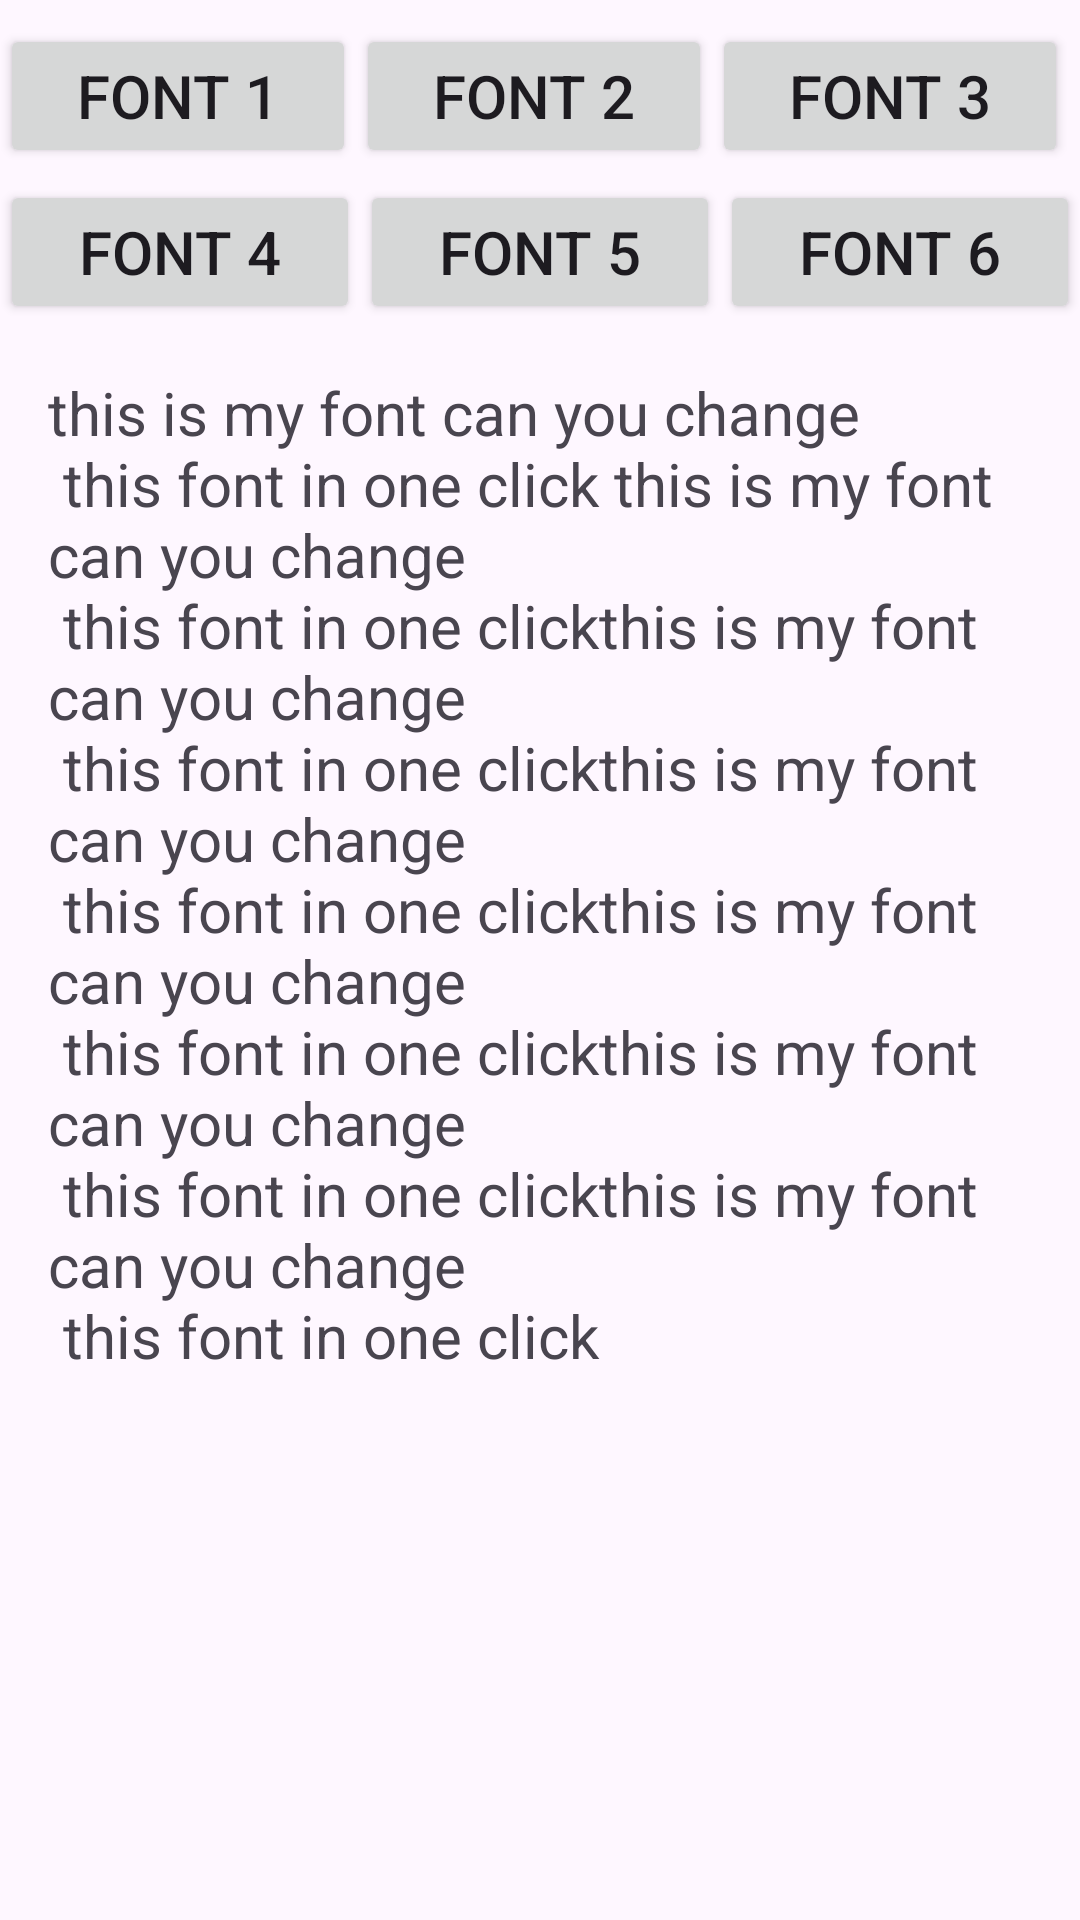

Produce the Android XML layout that renders to this screen, including the resource entries it uses.
<!-- AndroidManifest.xml: application theme Theme.Android_POC -->
<!-- res/layout/activity_font.xml -->
<?xml version="1.0" encoding="utf-8"?>
<LinearLayout xmlns:android="http://schemas.android.com/apk/res/android"
    xmlns:tools="http://schemas.android.com/tools"
    android:id="@+id/main"
    android:layout_width="match_parent"
    android:layout_height="match_parent"
    android:layout_margin="8dp"
    android:orientation="vertical"
    tools:context=".activity.PermissionActivity">

    <LinearLayout
        android:layout_width="match_parent"
        android:layout_height="wrap_content"
        android:orientation="horizontal"
        android:layout_marginTop="8dp"
        android:layout_marginEnd="4dp"
        android:weightSum="3">

        <Button
            android:id="@+id/btn_font1"
            android:layout_width="0dp"
            android:layout_height="wrap_content"
            android:layout_weight="1"
            android:text="font 1"
            android:textSize="20sp" />

        <Button
            android:id="@+id/btn_font2"
            android:layout_width="0dp"
            android:layout_height="wrap_content"
            android:layout_weight="1"
            android:text="font 2"
            android:textSize="20sp" />
        <Button
            android:id="@+id/btn_font3"
            android:layout_width="0dp"
            android:layout_height="wrap_content"
            android:layout_weight="1"
            android:text="font 3"
            android:textSize="20sp" />
    </LinearLayout>

    <LinearLayout
        android:layout_width="match_parent"
        android:layout_height="wrap_content"
        android:orientation="horizontal"
        android:layout_marginTop="4dp"
        android:weightSum="3">

        <Button
            android:id="@+id/btn_font4"
            android:layout_width="0dp"
            android:layout_height="wrap_content"
            android:layout_weight="1"
            android:text="font 4"
            android:textSize="20sp" />

        <Button
            android:id="@+id/btn_font5"
            android:layout_width="0dp"
            android:layout_height="wrap_content"
            android:layout_weight="1"
            android:text="font 5"
            android:textSize="20sp" />
        <Button
            android:id="@+id/btn_font6"
            android:layout_width="0dp"
            android:layout_height="wrap_content"
            android:layout_weight="1"
            android:text="font 6"
            android:textSize="20sp" />
    </LinearLayout>

    <LinearLayout
        android:layout_margin="16dp"
        android:layout_width="match_parent"
        android:layout_height="wrap_content"
        android:id="@+id/ll2">

        <ScrollView
            android:layout_width="match_parent"
            android:layout_height="wrap_content">
        <TextView
            android:id="@+id/tv_text"
            android:layout_width="match_parent"
            android:layout_height="wrap_content"
            android:text="@string/this_is_my_font_can_you_change_n_this_font_in_one_click_this_is_my_font_can_you_change_n_this_font_in_one_clickthis_is_my_font_can_you_change_n_this_font_in_one_clickthis_is_my_font_can_you_change_n_this_font_in_one_clickthis_is_my_font_can_you_change_n_this_font_in_one_clickthis_is_my_font_can_you_change_n_this_font_in_one_clickthis_is_my_font_can_you_change_n_this_font_in_one_click"
            android:textSize="20sp"/>
        </ScrollView>


    </LinearLayout>



</LinearLayout>
<!-- resources referenced by this layout -->
<resources>
  <string name="this_is_my_font_can_you_change_n_this_font_in_one_click_this_is_my_font_can_you_change_n_this_font_in_one_clickthis_is_my_font_can_you_change_n_this_font_in_one_clickthis_is_my_font_can_you_change_n_this_font_in_one_clickthis_is_my_font_can_you_change_n_this_font_in_one_clickthis_is_my_font_can_you_change_n_this_font_in_one_clickthis_is_my_font_can_you_change_n_this_font_in_one_click">this is my font can you change \n this font in one click this is my font can you change \n this font in one clickthis is my font can you change \n this font in one clickthis is my font can you change \n this font in one clickthis is my font can you change \n this font in one clickthis is my font can you change \n this font in one clickthis is my font can you change \n this font in one click</string>
  <style name="Theme.Android_POC" parent="Base.Theme.Android_POC" />
  <style name="Base.Theme.Android_POC" parent="Theme.Material3.DayNight.NoActionBar">
          
          
      </style>
</resources>
